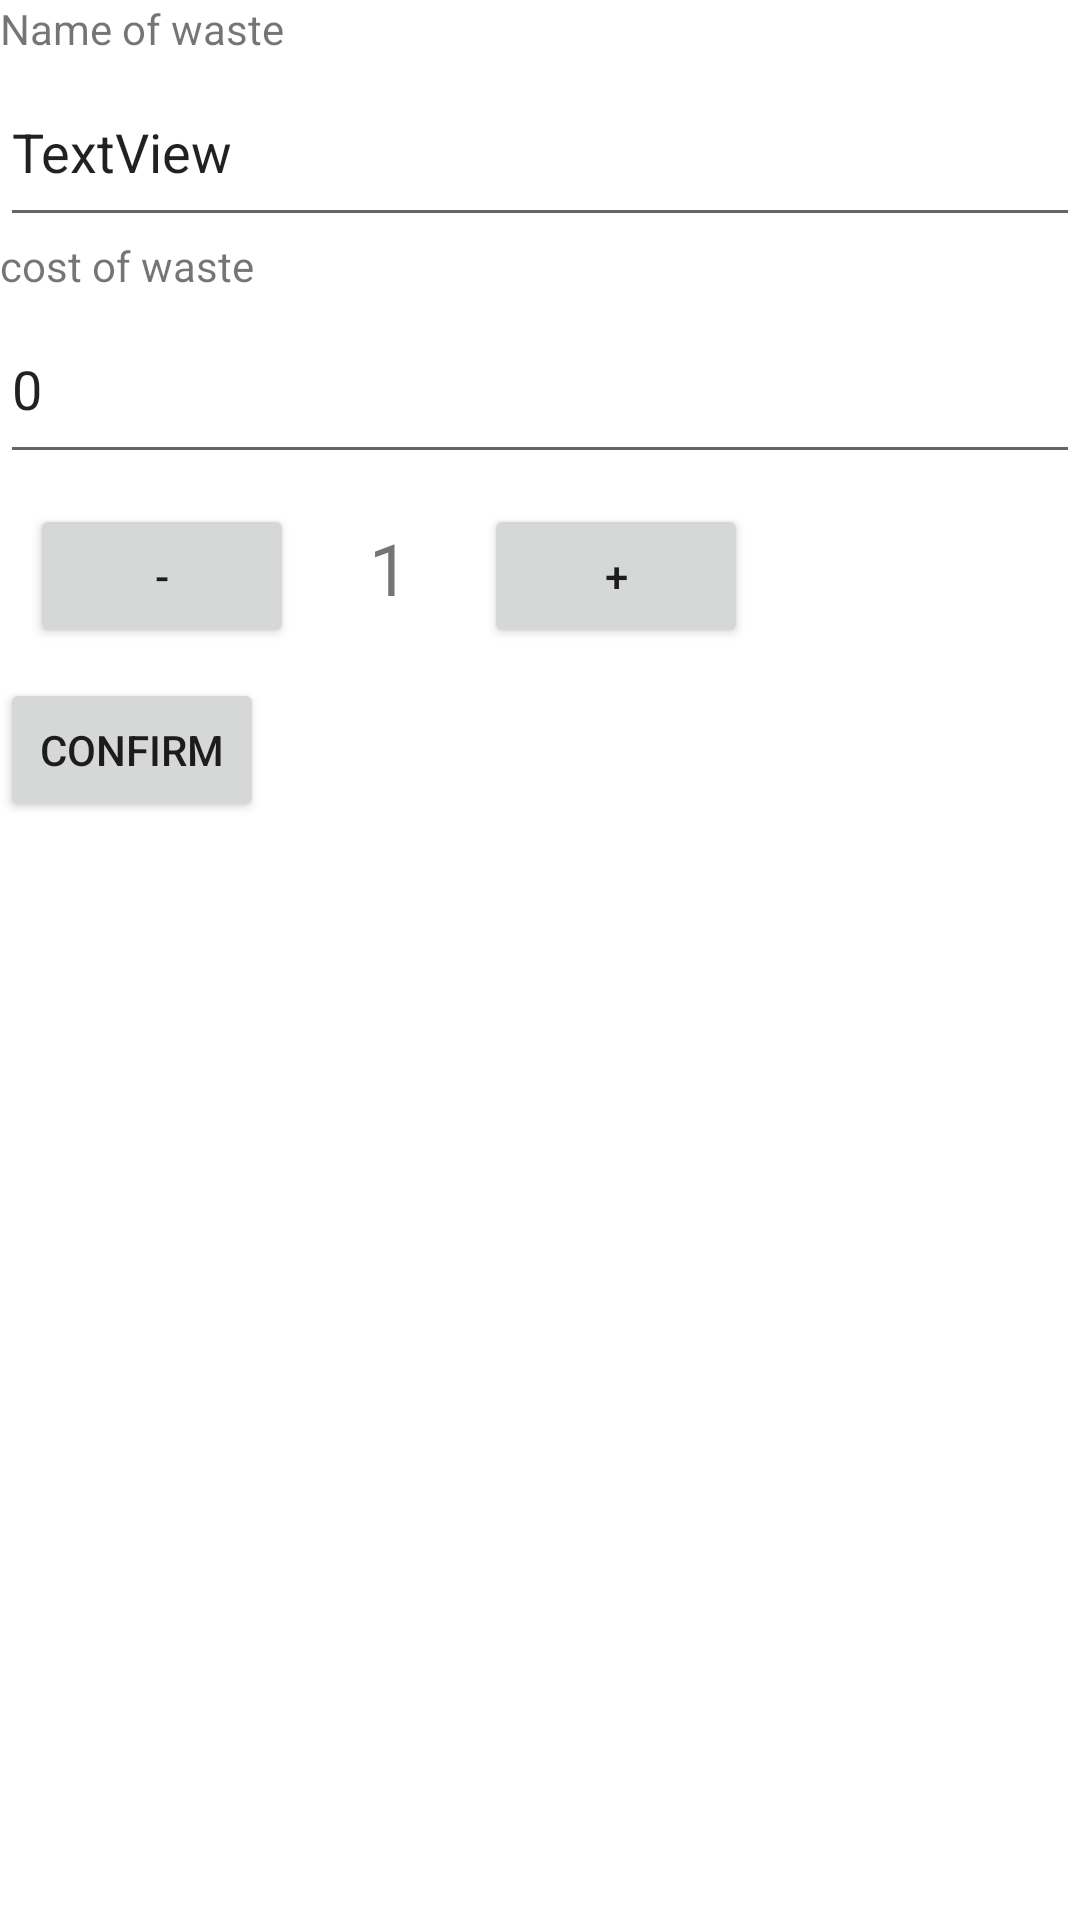

Write the Android layout XML for this screen, with the resource values it uses.
<!-- AndroidManifest.xml: application theme Theme.PersonalBuhgalteri -->
<!-- res/layout/activity_editor.xml -->
<?xml version="1.0" encoding="utf-8"?>
<RelativeLayout xmlns:android="http://schemas.android.com/apk/res/android"
    xmlns:tools="http://schemas.android.com/tools"
    android:layout_width="match_parent"
    android:layout_height="match_parent"
    android:layout_margin="20dp"
    tools:context=".EditorActivity">

    <TextView
        android:id="@+id/textname"
        android:layout_width="match_parent"
        android:layout_height="wrap_content"
        android:text="@string/ed_name_of_waste" />

    <EditText
        android:id="@+id/textVName"
        android:layout_width="match_parent"
        android:layout_height="60dp"
        android:layout_below="@id/textname"
        android:text="TextView" />

    <TextView
        android:id="@+id/textcost"
        android:layout_width="match_parent"
        android:layout_height="wrap_content"
        android:layout_below="@id/textVName"
        android:text="@string/ed_cost_of_waste" />

    <EditText
        android:id="@+id/textVCost"
        android:layout_width="match_parent"
        android:layout_height="60dp"
        android:layout_below="@id/textcost"
        android:inputType="numberSigned|numberDecimal"
        android:text="0" />

    <Button
        android:id="@+id/button"
        android:layout_width="wrap_content"
        android:layout_height="wrap_content"
        android:layout_below="@id/incrBut"
        android:text="@string/ed_confirm_but" />

    <Button
        android:id="@+id/button2"
        android:layout_width="wrap_content"
        android:layout_height="wrap_content"
        android:layout_below="@id/incrBut"
        android:layout_alignEnd="@id/button"
        android:layout_alignParentRight="true"
        android:backgroundTint="#FF0000"
        android:text="@string/ed_delete_but"
        android:visibility="gone" />

    <TextView
        android:id="@+id/countTextView"
        android:layout_width="wrap_content"
        android:layout_height="wrap_content"
        android:layout_below="@id/textVCost"
        android:layout_marginStart="10dp"
        android:layout_marginTop="10dp"
        android:layout_marginEnd="10dp"
        android:layout_marginBottom="10dp"
        android:layout_toEndOf="@id/dicrBut"
        android:editable="true"
        android:padding="5dp"
        android:text="1"
        android:textSize="24sp" />

    <Button
        android:id="@+id/incrBut"
        android:layout_width="wrap_content"
        android:layout_height="wrap_content"
        android:layout_below="@id/textVCost"
        android:layout_marginStart="10dp"
        android:layout_marginTop="10dp"
        android:layout_marginEnd="10dp"
        android:layout_marginBottom="10dp"
        android:layout_toEndOf="@id/countTextView"
        android:text="+" />

    <Button
        android:id="@+id/dicrBut"
        android:layout_width="wrap_content"
        android:layout_height="wrap_content"
        android:layout_below="@id/textVCost"
        android:layout_marginStart="10dp"
        android:layout_marginTop="10dp"
        android:layout_marginEnd="10dp"
        android:layout_marginBottom="10dp"
        android:text="-" />

</RelativeLayout>
<!-- resources referenced by this layout -->
<resources>
  <string name="ed_confirm_but">confirm</string>
  <string name="ed_cost_of_waste">cost of waste</string>
  <string name="ed_delete_but">delete</string>
  <string name="ed_name_of_waste">Name of waste</string>
  <style name="Theme.PersonalBuhgalteri" parent="Theme.MaterialComponents.DayNight.DarkActionBar">
          
          <item name="colorPrimary">@color/purple_500</item>
          <item name="colorPrimaryVariant">@color/purple_700</item>
          <item name="colorOnPrimary">@color/white</item>
          
          <item name="colorSecondary">@color/teal_200</item>
          <item name="colorSecondaryVariant">@color/teal_700</item>
          <item name="colorOnSecondary">@color/black</item>
          
          <item name="android:statusBarColor">?attr/colorPrimaryVariant</item>
          
      </style>
  <color name="purple_500">#FF6200EE</color>
  <color name="purple_700">#FF3700B3</color>
  <color name="white">#FFFFFFFF</color>
  <color name="teal_200">#FF03DAC5</color>
  <color name="teal_700">#FF018786</color>
  <color name="black">#FF000000</color>
</resources>
